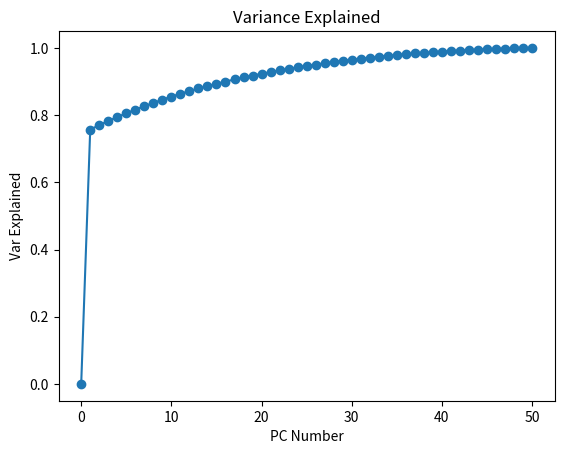

Reproduce this figure in Python.
#!/usr/bin/python

'''
PCA class, performs pca on a numpy array
Returns scores and loadings, as well as the cumulative sum of variances
'''

import numpy as np
from matplotlib import pyplot as plt
#from __future__ import division
dot = np.dot

class PCA(object):
    
    def __init__(self,A):
        
        self.U, self.D, self.P = np.linalg.svd(A,full_matrices=False)
        assert np.all( self.D[:-1] >= self.D[1:] )
        
        # Calculate the explained variance per PC
        
        self.eigen = self.D**2
        self.sumvariance = np.cumsum(self.eigen)
        self.sumvariance = self.sumvariance/self.sumvariance[-1]

        # Find the scores and loadings

        self.scores = dot(self.U,np.diag(self.D))
        self.loadings = self.P.T

    def PlotScores(self,pc1,pc2):
        
        plt.scatter(self.scores[:,pc1],self.scores[:,pc2])
        labels = np.arange(np.shape(self.scores)[0])
        for x, y, label in zip(self.scores[:,pc1], self.scores[:,pc2], labels):
            plt.annotate(label, xy=(x,y))
        plt.axvline(color='k',linestyle='--')
        plt.axhline(color='k',linestyle='--')
        plt.xlabel('PC {0}'.format(pc1))
        plt.ylabel('PC {0}'.format(pc2))
        plt.title('Score Plot')

        plt.show()

    def PlotLoadings(self,pc1,pc2):
        
        plt.scatter(self.loadings[:,pc1],self.loadings[:,pc2])
        labels = np.arange(np.shape(self.loadings)[0])
        for x, y, label in zip(self.loadings[:,pc1], self.loadings[:,pc2], labels):
            plt.annotate(label, xy=(x,y))
        plt.axvline(color='k',linestyle='--')
        plt.axhline(color='k',linestyle='--')
        plt.xlabel('PC {0}'.format(pc1))
        plt.ylabel('PC {0}'.format(pc2))
        plt.title('Loadings Plot')

        plt.show()

    def PlotVar(self,pc1,pc2):
       
       plt.plot(range(len(self.loadings)+1),np.concatenate([[0],self.sumvariance]),marker='o')
       plt.xlabel('PC Number')
       plt.ylabel('Var Explained')
       plt.title('Variance Explained')

       plt.show()

    def __getitem__(self, item):
        return item

if __name__ == '__main__':
    
    a = np.random.random([100,50])
    prin = PCA(a)
    prin.PlotVar(1,2)
